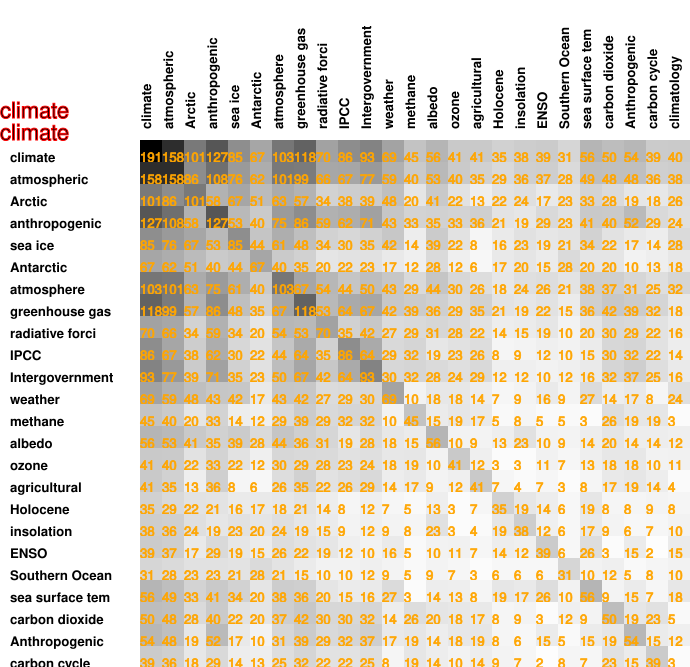

The data file committed next to this chart (first rows):
191, 158, 101, 127, 85, 67, 103, 118, 70, 86, 93, 69, 45, 56, 41, 41, 35, 38, 39, 31, 56, 50, 54, 39
158, 158, 86, 108, 76, 62, 101, 99, 66, 67, 77, 59, 40, 53, 40, 35, 29, 36, 37, 28, 49, 48, 48, 36
101, 86, 101, 58, 67, 51, 63, 57, 34, 38, 39, 48, 20, 41, 22, 13, 22, 24, 17, 23, 33, 28, 19, 18
127, 108, 58, 127, 53, 40, 75, 86, 59, 62, 71, 43, 33, 35, 33, 36, 21, 19, 29, 23, 41, 40, 52, 29
85, 76, 67, 53, 85, 44, 61, 48, 34, 30, 35, 42, 14, 39, 22, 8, 16, 23, 19, 21, 34, 22, 17, 14
67, 62, 51, 40, 44, 67, 40, 35, 20, 22, 23, 17, 12, 28, 12, 6, 17, 20, 15, 28, 20, 20, 10, 13
103, 101, 63, 75, 61, 40, 103, 67, 54, 44, 50, 43, 29, 44, 30, 26, 18, 24, 26, 21, 38, 37, 31, 25
118, 99, 57, 86, 48, 35, 67, 118, 53, 64, 67, 42, 39, 36, 29, 35, 21, 19, 22, 15, 36, 42, 39, 32
70, 66, 34, 59, 34, 20, 54, 53, 70, 35, 42, 27, 29, 31, 28, 22, 14, 15, 19, 10, 20, 30, 29, 22
86, 67, 38, 62, 30, 22, 44, 64, 35, 86, 64, 29, 32, 19, 23, 26, 8, 9, 12, 10, 15, 30, 32, 22
93, 77, 39, 71, 35, 23, 50, 67, 42, 64, 93, 30, 32, 28, 24, 29, 12, 12, 10, 12, 16, 32, 37, 25
69, 59, 48, 43, 42, 17, 43, 42, 27, 29, 30, 69, 10, 18, 18, 14, 7, 9, 16, 9, 27, 14, 17, 8
45, 40, 20, 33, 14, 12, 29, 39, 29, 32, 32, 10, 45, 15, 19, 17, 5, 8, 5, 5, 3, 26, 19, 19
56, 53, 41, 35, 39, 28, 44, 36, 31, 19, 28, 18, 15, 56, 10, 9, 13, 23, 10, 9, 14, 20, 14, 14
41, 40, 22, 33, 22, 12, 30, 29, 28, 23, 24, 18, 19, 10, 41, 12, 3, 3, 11, 7, 13, 18, 18, 10
41, 35, 13, 36, 8, 6, 26, 35, 22, 26, 29, 14, 17, 9, 12, 41, 7, 4, 7, 3, 8, 17, 19, 14
35, 29, 22, 21, 16, 17, 18, 21, 14, 8, 12, 7, 5, 13, 3, 7, 35, 19, 14, 6, 19, 8, 8, 9
38, 36, 24, 19, 23, 20, 24, 19, 15, 9, 12, 9, 8, 23, 3, 4, 19, 38, 12, 6, 17, 9, 6, 7
39, 37, 17, 29, 19, 15, 26, 22, 19, 12, 10, 16, 5, 10, 11, 7, 14, 12, 39, 6, 26, 3, 15, 2
31, 28, 23, 23, 21, 28, 21, 15, 10, 10, 12, 9, 5, 9, 7, 3, 6, 6, 6, 31, 10, 12, 5, 8
56, 49, 33, 41, 34, 20, 38, 36, 20, 15, 16, 27, 3, 14, 13, 8, 19, 17, 26, 10, 56, 9, 15, 7
50, 48, 28, 40, 22, 20, 37, 42, 30, 30, 32, 14, 26, 20, 18, 17, 8, 9, 3, 12, 9, 50, 19, 23
54, 48, 19, 52, 17, 10, 31, 39, 29, 32, 37, 17, 19, 14, 18, 19, 8, 6, 15, 5, 15, 19, 54, 15
39, 36, 18, 29, 14, 13, 25, 32, 22, 22, 25, 8, 19, 14, 10, 14, 9, 7, 2, 8, 7, 23, 15, 39
40, 38, 26, 24, 28, 18, 32, 18, 16, 14, 16, 24, 3, 12, 11, 4, 8, 10, 15, 10, 18, 5, 12, 3
